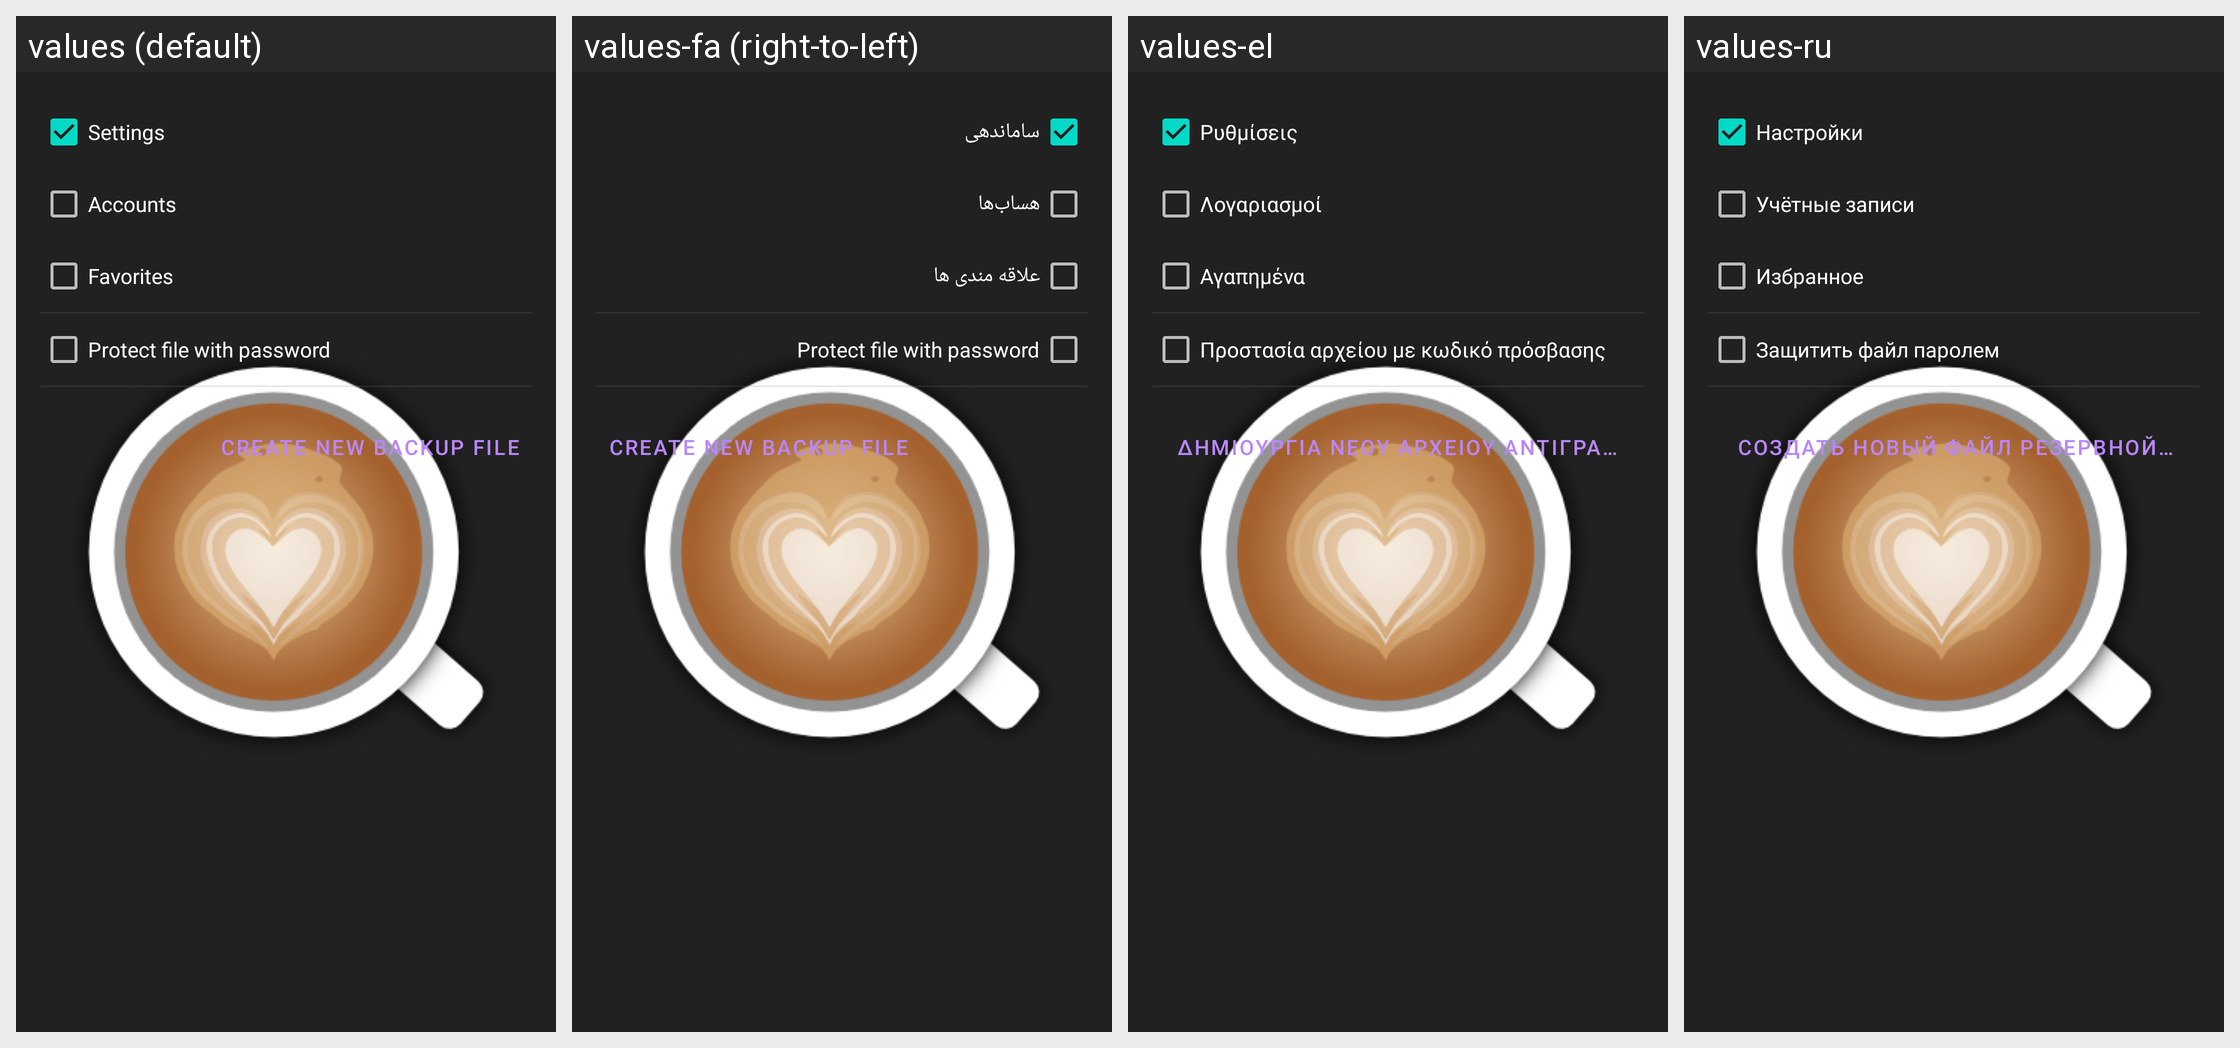

The same Android screen rendered under several of its app's locales, left to right. List the strings drawn on it with the default value and each locale's translation.
Android screen res/layout/dialog_create_backup.xml rendered under 4 locales, left to right: values (default), values-fa (right-to-left), values-el, values-ru. Device: Nexus 5 (rendered at 1080×1920; each locale shown at half size, 540×960, under a caption strip naming it); theme AppTheme.Launcher.
Other locales in the repository, not shown: values-ca, values-cs, values-de, values-es, values-eu, values-fr, values-hi, values-in, values-it, values-ja, values-kn, values-mk, values-nl, values-or, values-pl, values-pt, values-sk, values-sv, values-tr, values-vi, values-zh-rCN, values-zh-rTW.
Strings drawn on this screen, with the default value and each locale's value (text and hints the layout hard-codes, and strings that could not be matched under every locale, appear in the picture but are not listed):

dialog_export_settings
  values: Settings
  values-fa: ساماندهی
  values-el: Ρυθμίσεις
  values-ru: Настройки

dialog_export_accounts
  values: Accounts
  values-fa: هساب‌ها
  values-el: Λογαριασμοί
  values-ru: Учётные записи

dialog_export_favorites
  values: Favorites
  values-fa: علاقه مندی ها
  values-el: Αγαπημένα
  values-ru: Избранное

set_password
  values: Protect file with password
  values-fa: Protect file with password
  values-el: Προστασία αρχείου με κωδικό πρόσβασης
  values-ru: Защитить файл паролем

create_backup
  values: Create new backup file
  values-fa: Create new backup file
  values-el: Δημιουργία νέου αρχείου αντιγράφου ασφαλείας
  values-ru: Создать новый файл резервной копии
